Dataset: data (GitHub, JayRay5/cyprus-fish-classifier). Classes: apognon, epinephelus marginatus, girelle paon, pempheris vanicolensis, sparisoma cretense.

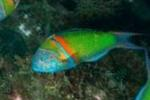
Label: girelle paon

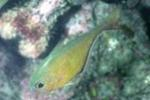
Label: pempheris vanicolensis

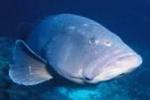
Label: epinephelus marginatus

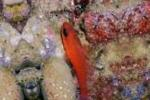
Label: apognon

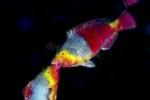
Label: sparisoma cretense

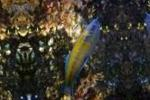
Label: girelle paon
